Run: headless pygame with SDL's dummy video driver; simulated clock (each Clock.tick advances the game by its frame time, no real sleeping); random seed 0; keys injected as events and as key.get_pressed() state; no mouse input.
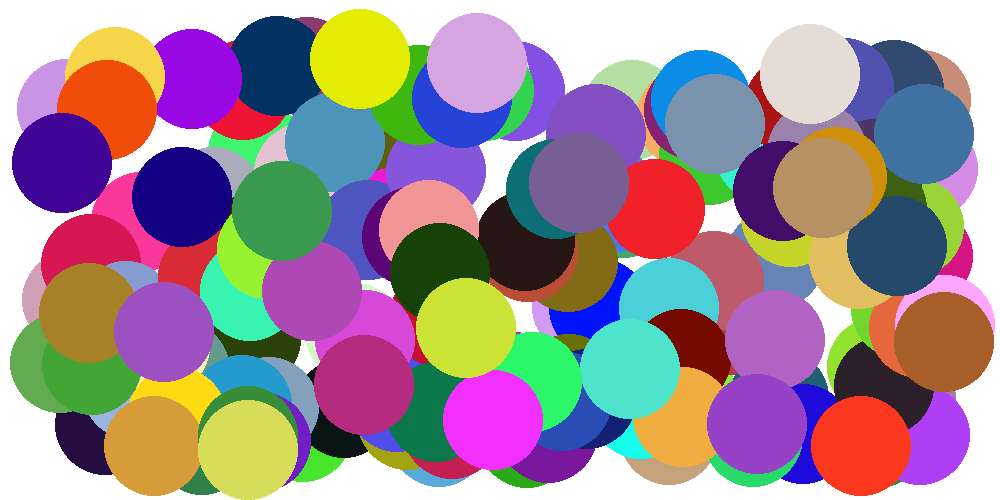
Frame 1 of 4 · flips 1–60 · no input
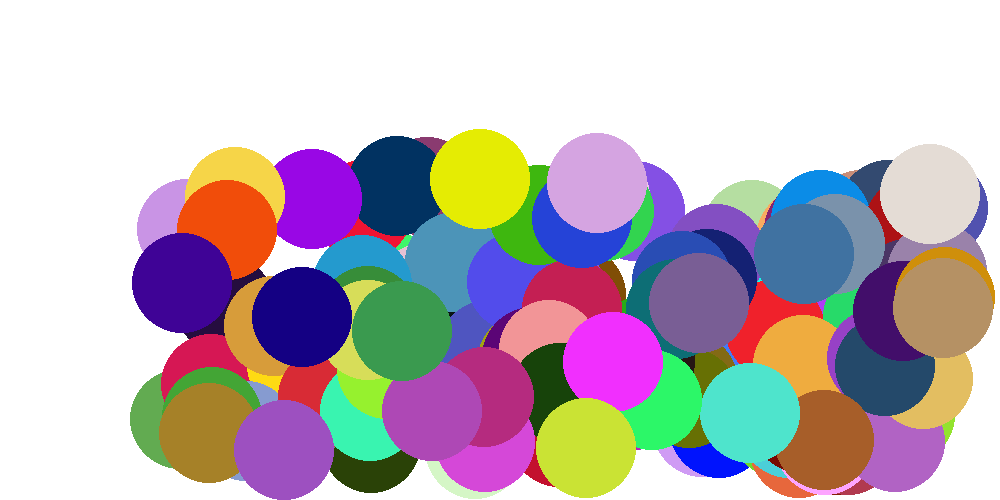
Frame 2 of 4 · flips 61–180 · tapped SPACE, RETURN · held RIGHT (→), D
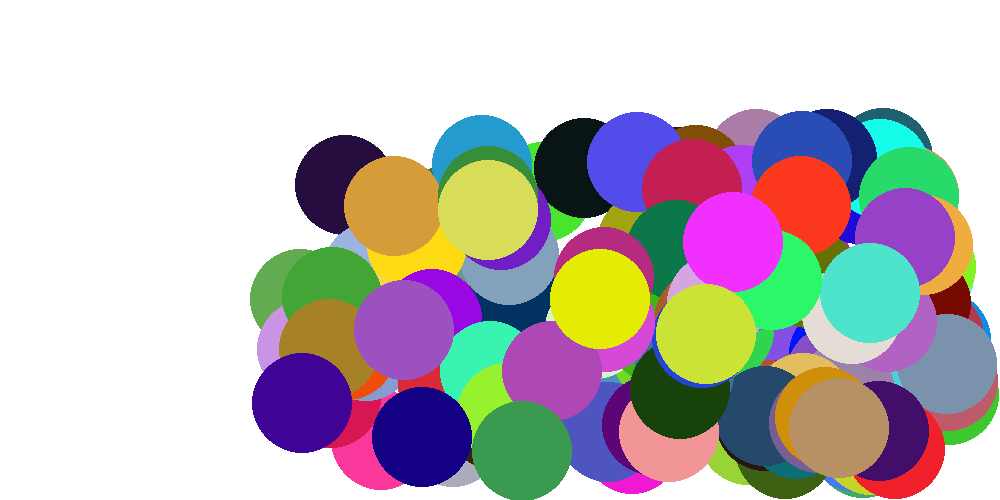
Frame 3 of 4 · flips 181–300 · held DOWN (↓), S
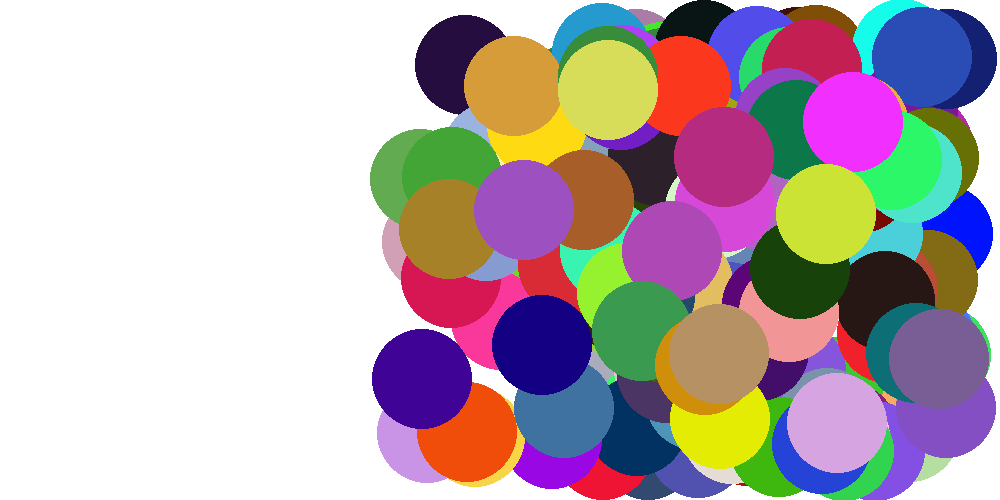
Frame 4 of 4 · flips 301–420 · held LEFT (←), A, UP (↑), W

The pygame program that drew these frames:

import pygame
import random

pygame.init()

width = 1000
height = 500
screen = pygame.display.set_mode((1000, 500))
white = 255, 255, 255
black = 0, 0, 0

class Ball:
    def __init__(self):
        self.x = random.randint(0,width-50)
        self.y = random.randint(0,height-50)
        self.moveX = 1
        self.moveY = 1
        self.color = (random.randint(0,255),random.randint(0,255),random.randint(0,255))

    def update(self):
        self.x += self.moveX
        self.y += self.moveY

        if self.x > width - 50:
            self.moveX = -1
        elif self.x < 50:
            self.moveX = 1
        elif self.y > height - 50:
            self.moveY = -1
        elif self.y < 50:
            self.moveY = 1

# ball_1 = Ball()
# ball_2 = Ball()
# ball_3 = Ball()

ballsList = []
for i in range(150):
    ball = Ball()
    ballsList.append(ball)

while True:
    for event in pygame.event.get():
        if event.type == pygame.QUIT:
            pygame.quit()
            quit()

    screen.fill(white)
    # pygame.draw.circle(screen, black, (ball_1.x, ball_1.y), 50)
    # ball_1.update()
    #
    # pygame.draw.circle(screen, black, (ball_2.x, ball_2.y), 50)
    # ball_2.update()
    #
    # pygame.draw.circle(screen, black, (ball_3.x, ball_3.y), 50)
    # ball_3.update()

    for i in range(len(ballsList)):
        pygame.draw.circle(screen, ballsList[i].color, (ballsList[i].x, ballsList[i].y), 50)
        ballsList[i].update()

    pygame.display.update()
